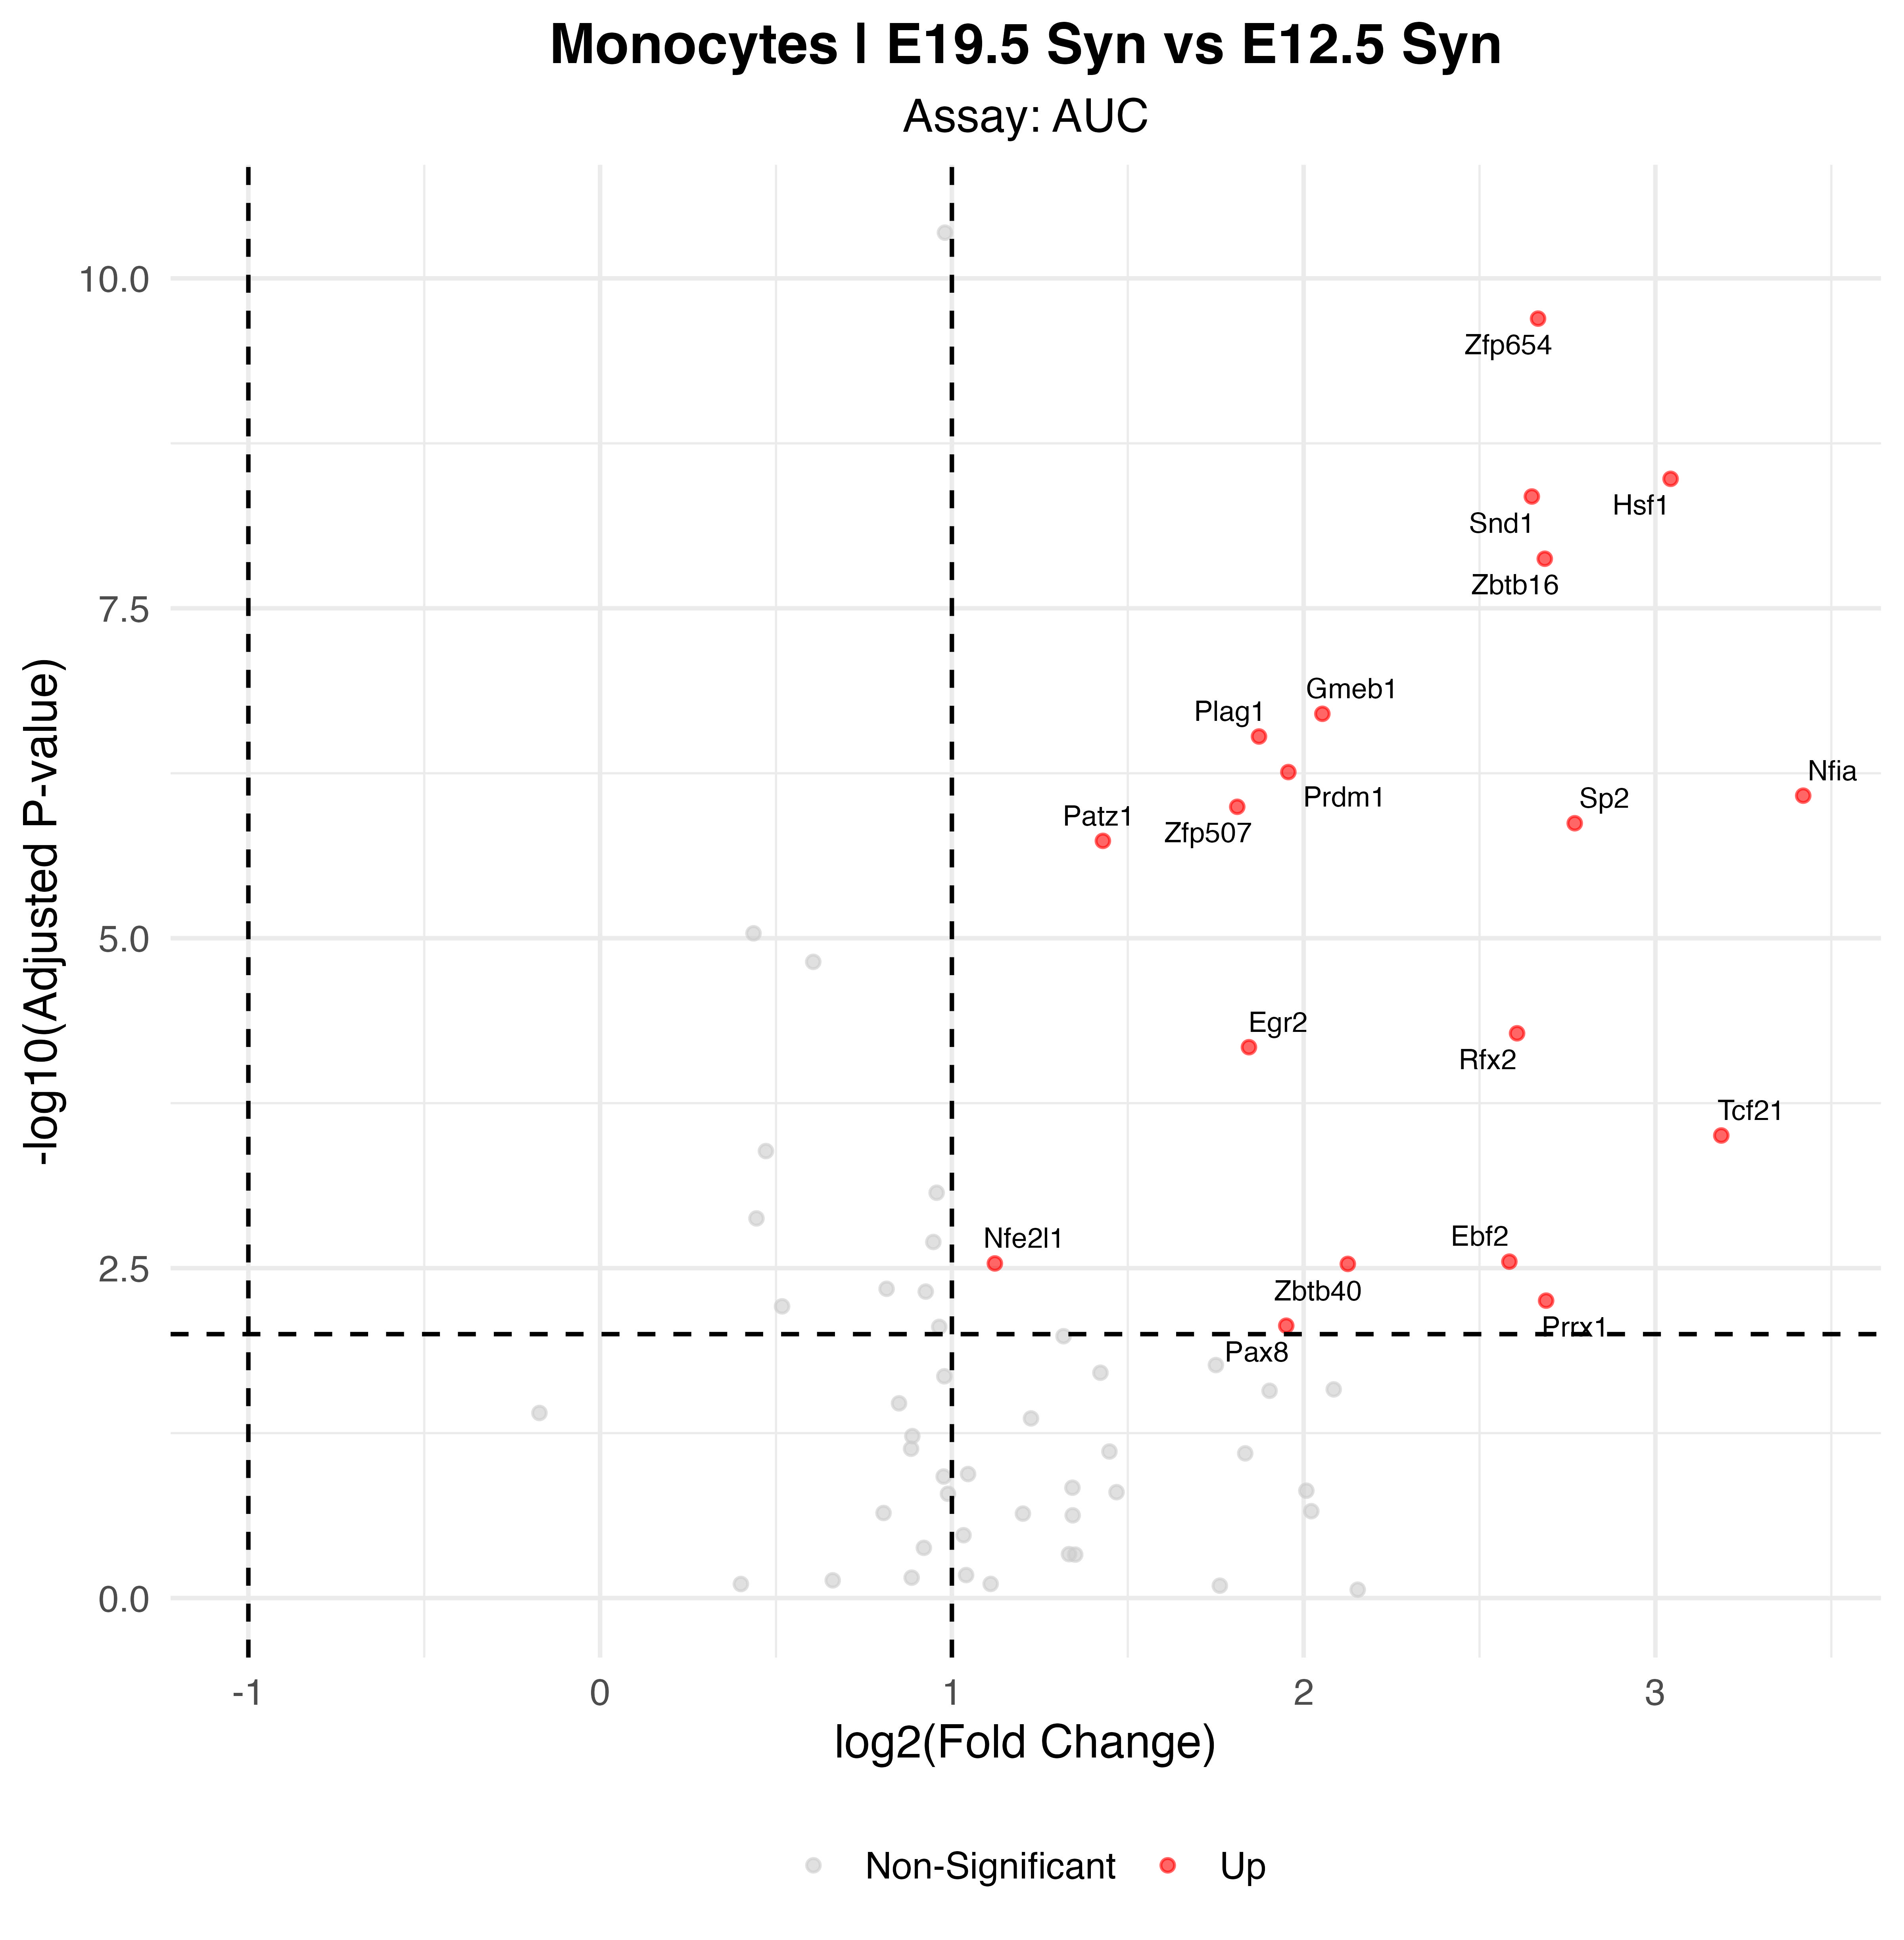

Source data for this figure (header and first rows):
p_val, avg_log2FC, pct.1, pct.2, p_val_adj, gene, p_val_adj_plot, Significance
6.88599347239705e-13, 2.666, 0.852, 0.214, 2.01759608741234e-10, Zfp654, 2.01759608741234e-10, Up
1.12716378943882e-11, 3.043, 0.852, 0.279, 3.30258990305574e-09, Hsf1, 3.30258990305574e-09, Up
1.53417848506199e-11, 2.649, 0.852, 0.339, 4.49514296123162e-09, Snd1, 4.49514296123162e-09, Up
4.54436515337354e-11, 2.685, 0.889, 0.312, 1.33149898993845e-08, Zbtb16, 1.33149898993845e-08, Up
6.80044273473638e-10, 2.053, 0.556, 0.107, 1.99252972127776e-07, Gmeb1, 1.99252972127776e-07, Up
1.01039221160335e-09, 1.873, 0.704, 0.169, 2.96044917999781e-07, Plag1, 2.96044917999781e-07, Up
1.87956802538974e-09, 1.956, 0.852, 0.269, 5.50713431439194e-07, Prdm1, 5.50713431439194e-07, Up
2.83659384316431e-09, 3.42, 0.926, 0.363, 8.31121996047143e-07, Nfia, 8.31121996047143e-07, Up
3.44461419949646e-09, 1.811, 1, 0.907, 1.00927196045246e-06, Zfp507, 1.00927196045246e-06, Up
4.58979418209731e-09, 2.771, 0.926, 0.412, 1.34480969535451e-06, Sp2, 1.34480969535451e-06, Up
6.24231215800847e-09, 1.429, 1, 0.666, 1.82899746229648e-06, Patz1, 1.82899746229648e-06, Up
1.79247190040119e-07, 2.607, 0.926, 0.425, 5.25194266817549e-05, Rfx2, 5.25194266817549e-05, Up
2.28436656760359e-07, 1.844, 0.815, 0.278, 6.69319404307852e-05, Egr2, 6.69319404307852e-05, Up
1.066279515919e-06, 3.187, 0.778, 0.376, 0.0003124, Tcf21, 0.0003124, Up
9.63047454410919e-06, 2.585, 0.815, 0.377, 0.002822, Ebf2, 0.002822, Up
9.94006313715343e-06, 1.122, 1, 1, 0.002912, Nfe2l1, 0.002912, Up
1.0023171882661e-05, 2.126, 0.667, 0.234, 0.002937, Zbtb40, 0.002937, Up
1.90224115747907e-05, 2.689, 0.704, 0.247, 0.005574, Prrx1, 0.005574, Up
2.94547584147553e-05, 1.95, 0.963, 0.677, 0.00863, Pax8, 0.00863, Up
